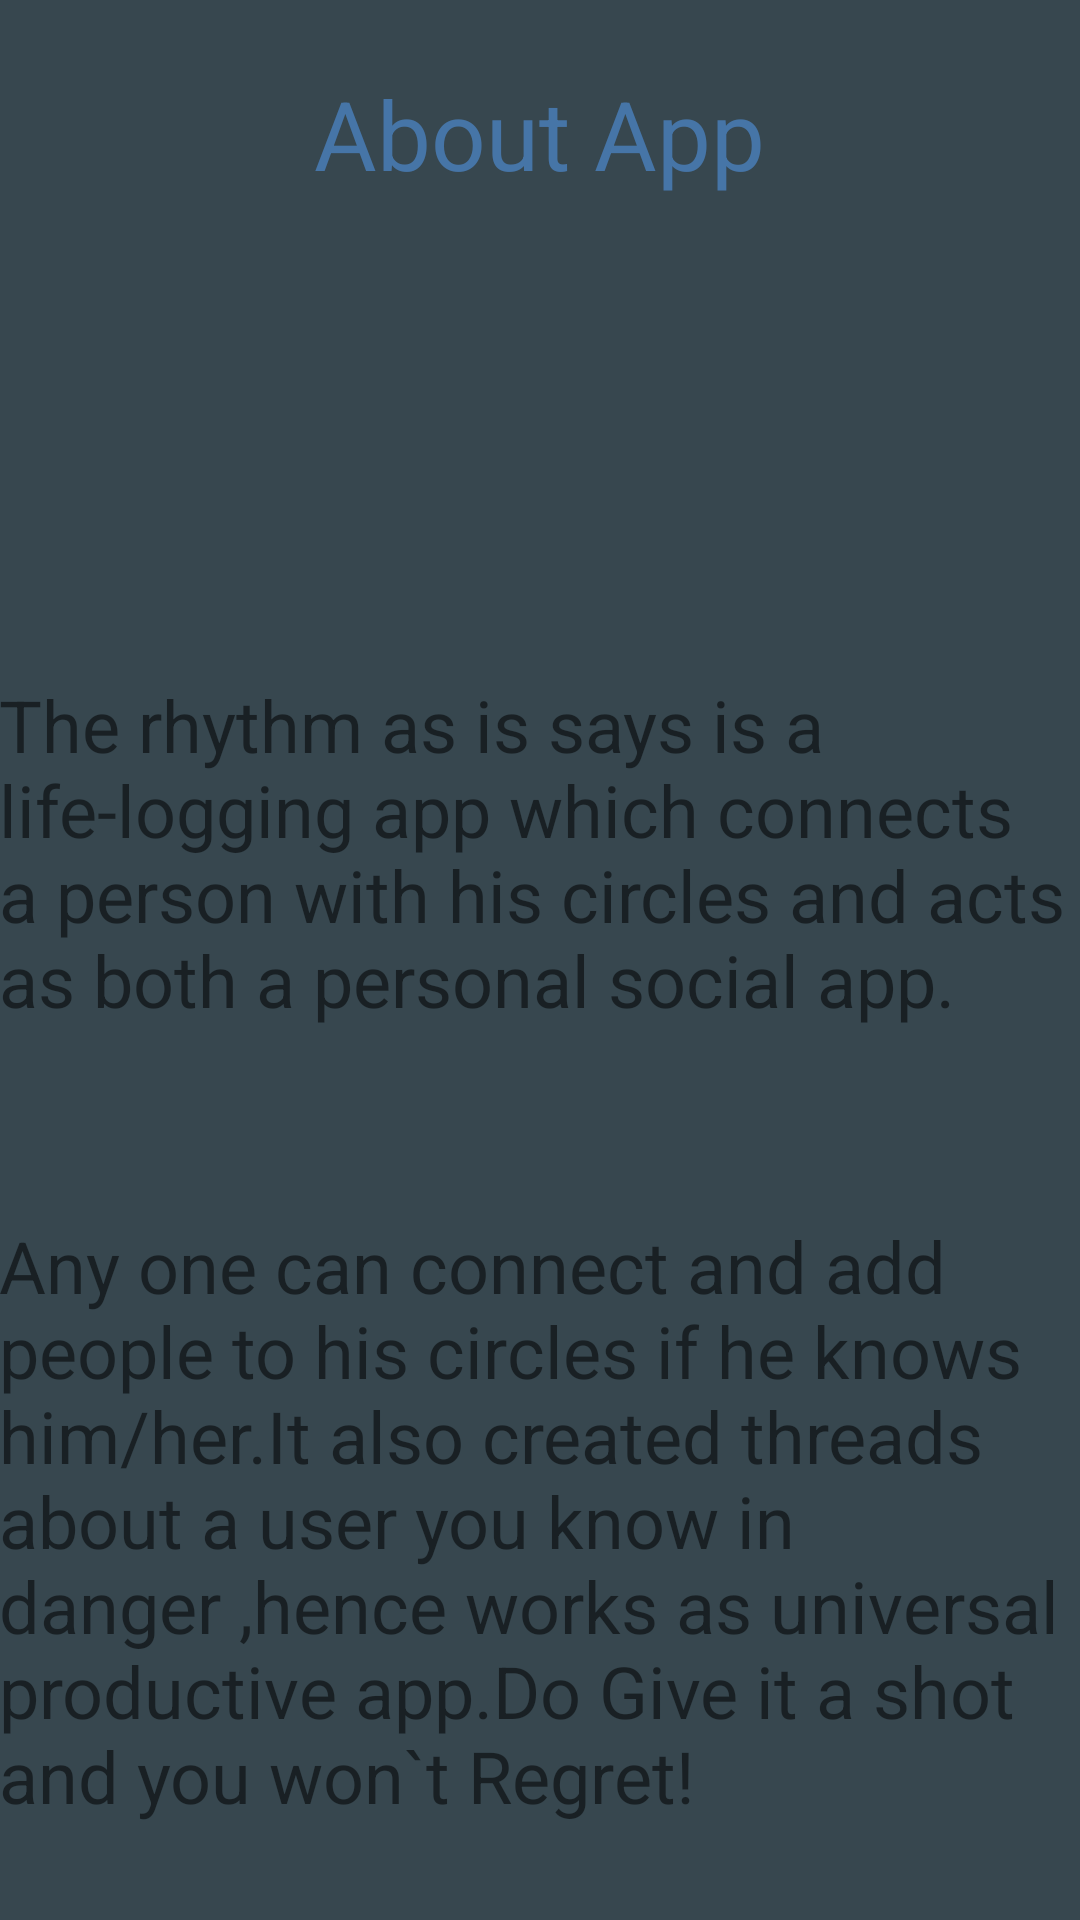

The Android layout XML behind this screen, and the referenced resources:
<!-- AndroidManifest.xml: application theme AppTheme -->
<!-- res/layout/activity_about.xml -->
<RelativeLayout xmlns:android="http://schemas.android.com/apk/res/android"
    xmlns:tools="http://schemas.android.com/tools" android:layout_width="match_parent"
    android:layout_height="match_parent" android:paddingLeft="@dimen/activity_horizontal_margin"
    android:paddingRight="@dimen/activity_horizontal_margin"
    android:paddingTop="@dimen/activity_vertical_margin"
    android:paddingBottom="@dimen/activity_vertical_margin" tools:context=".About_Me"
    android:background="@color/material_blue_grey_800">

    <TextView android:text="About App" android:layout_width="wrap_content"
        android:layout_height="wrap_content"
        android:layout_alignParentTop="true"
        android:layout_centerHorizontal="true"
        android:layout_marginTop="23dp"
        android:textSize="32sp"
        android:textColor="#8056a3ff"
        android:id="@+id/textView1" />

    <TextView
        android:layout_width="wrap_content"
        android:layout_height="wrap_content"
        android:text="@string/aboutm"
        android:id="@+id/textView"
        android:textSize="24sp"
        android:layout_above="@+id/textView2"
        android:layout_alignParentStart="true"
        android:layout_marginBottom="63dp" />

    <TextView
        android:layout_width="wrap_content"
        android:layout_height="wrap_content"
        android:text="Any one can connect and add people to his circles if he knows him/her.It also created threads about a user you know in danger ,hence works as universal productive app.Do Give it a shot and you won`t Regret!"
        android:id="@+id/textView2"
        android:textSize="24sp"
        android:layout_marginBottom="32dp"
        android:layout_alignParentBottom="true"
        android:layout_centerHorizontal="true" />

</RelativeLayout>
<!-- resources referenced by this layout -->
<resources>
  <string name="aboutm">The rhythm as is says is a life-logging app which connects a person with his circles and acts as both a personal social app.</string>
  <style name="AppTheme" parent="Theme.AppCompat.Light.NoActionBar">
          
  
          <item name="android:colorBackground">@color/background_material_light</item>
  
  
  
      </style>
</resources>
